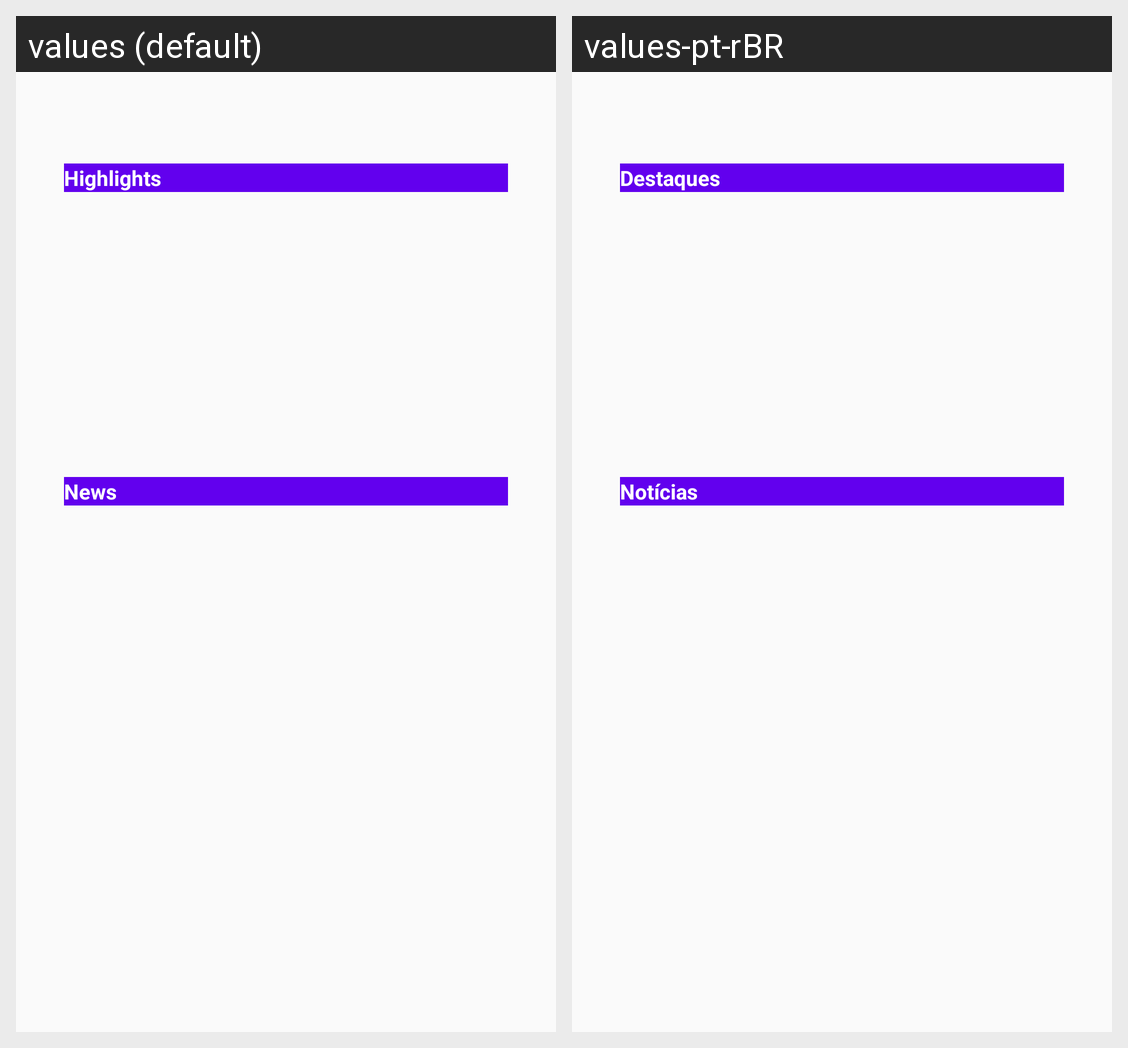

Here is an Android app screen in its default locale and in the app's own translations. Write out the translated-string differences for the strings that appear on this screen.
Android screen res/layout/fragment_news.xml rendered under 2 locales, left to right: values (default), values-pt-rBR. Device: Nexus 5 (rendered at 1080×1920; each locale shown at half size, 540×960, under a caption strip naming it); theme AppTheme.
Strings drawn on this screen, with the default value and each locale's value (text and hints the layout hard-codes, and strings that could not be matched under every locale, appear in the picture but are not listed):

highlights
  values: Highlights
  values-pt-rBR: Destaques

news
  values: News
  values-pt-rBR: Notícias
